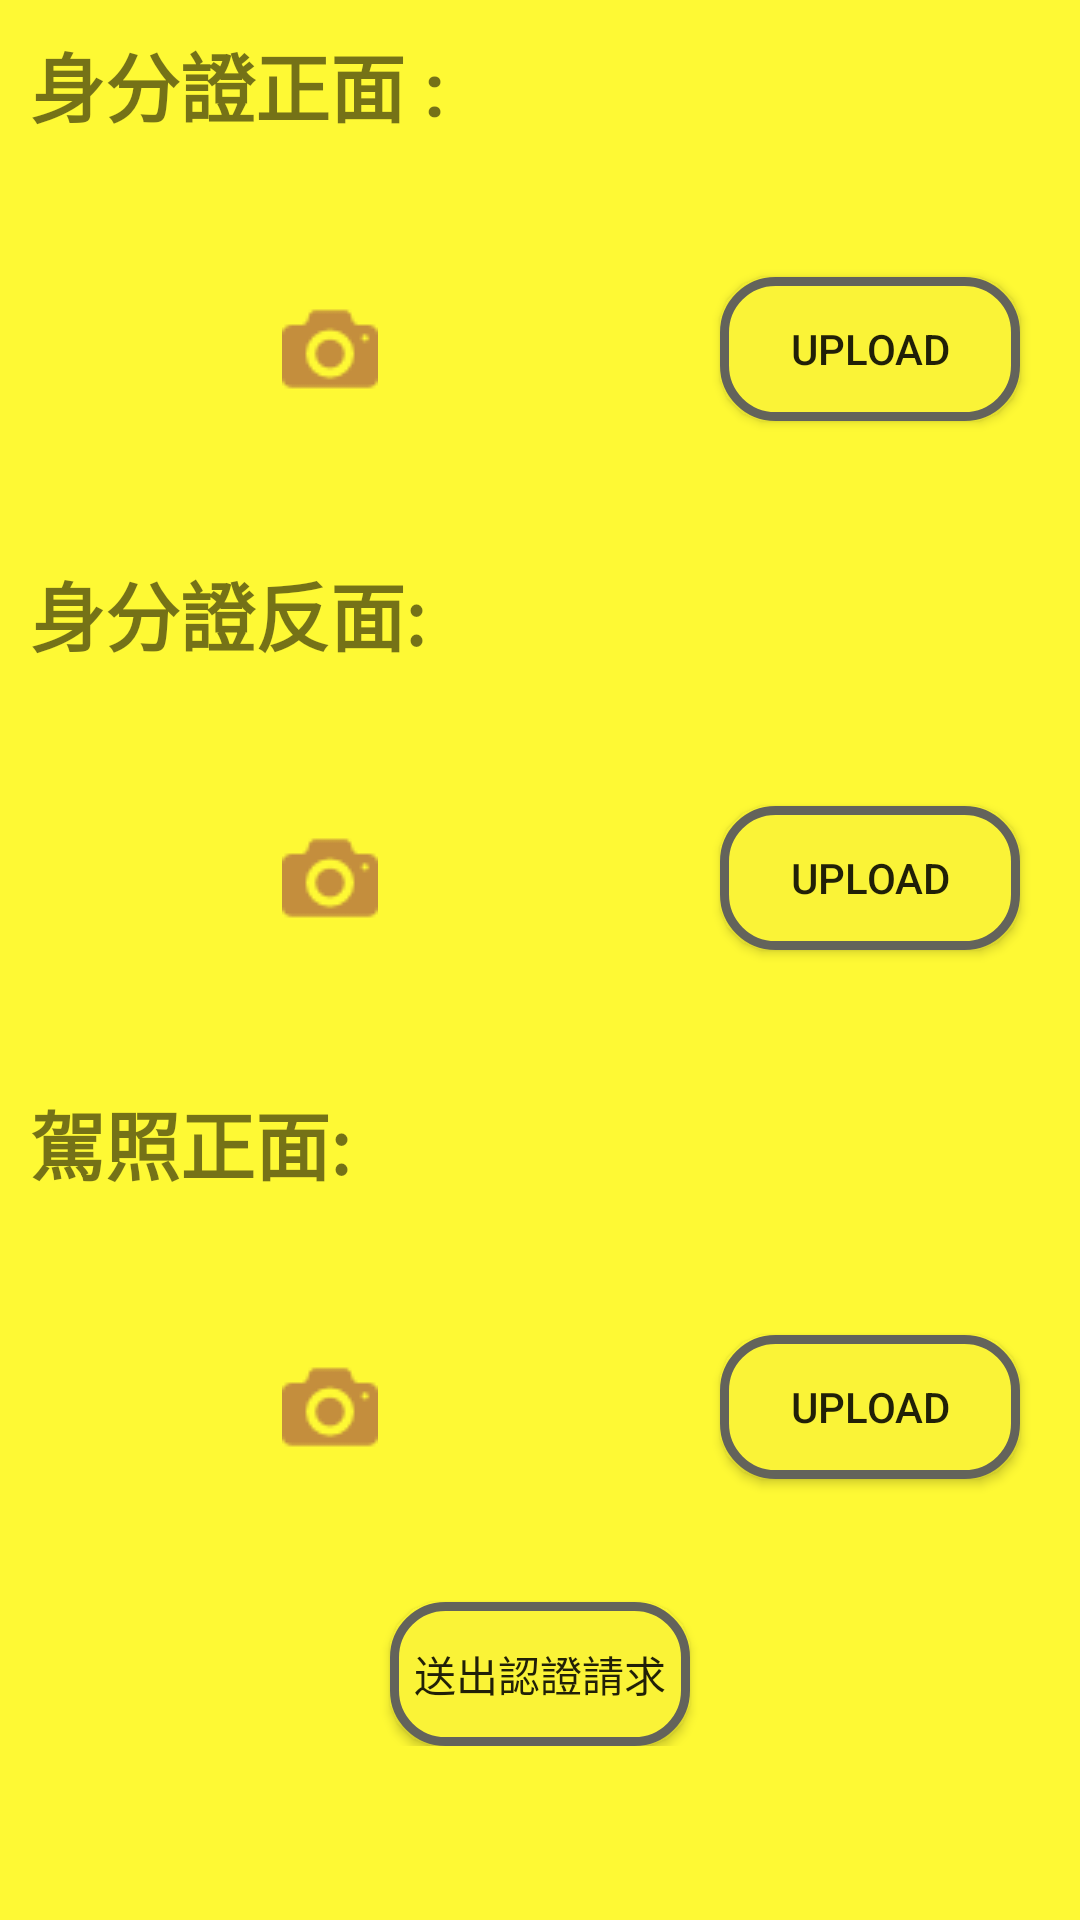

Layout XML and referenced resources for this Android screen:
<!-- AndroidManifest.xml: application theme AppTheme -->
<!-- res/layout/navi_idcheck.xml -->
<?xml version="1.0" encoding="utf-8"?>
<LinearLayout xmlns:android="http://schemas.android.com/apk/res/android"
    xmlns:app="http://schemas.android.com/apk/res-auto"
    xmlns:tools="http://schemas.android.com/tools"
    android:layout_width="match_parent"
    android:layout_height="match_parent"
    android:background="#fef934"
    android:orientation="vertical"
    tools:context="autobike.stanley.idv.android_autobike_v7.navigationlayout.Navi_IDCheck">

    <ScrollView
        android:layout_width="match_parent"
        android:layout_height="match_parent">

        <LinearLayout
            android:layout_width="match_parent"
            android:layout_height="match_parent"
            android:orientation="vertical">

            <TextView
                android:layout_width="wrap_content"
                android:layout_height="wrap_content"
                android:layout_gravity="center_vertical"
                android:layout_marginLeft="10sp"
                android:layout_marginRight="10sp"
                android:layout_marginTop="10dp"
                android:text="身分證正面 :"
                android:textSize="25sp"
                android:textStyle="bold" />

            <LinearLayout
                android:layout_width="match_parent"
                android:layout_height="wrap_content"
                android:layout_marginLeft="10sp"
                android:layout_marginRight="10sp"
                android:layout_marginTop="10dp"
                android:orientation="horizontal">


                <ImageView
                    android:id="@+id/ivId1"
                    android:layout_width="200dp"
                    android:layout_height="120dp"
                    android:background="#fef934"
                    android:scaleType="center"
                    android:src="@drawable/camera" />

                <Button
                    android:id="@+id/btnTakeImage1"
                    android:layout_width="wrap_content"
                    android:layout_height="wrap_content"
                    android:layout_gravity="center_vertical"
                    android:layout_marginLeft="30dp"
                    android:background="@drawable/buttonshape"
                    android:text="upload" />

            </LinearLayout>

            <TextView
                android:layout_width="wrap_content"
                android:layout_height="wrap_content"
                android:layout_gravity="center_vertical"
                android:layout_marginLeft="10sp"
                android:layout_marginRight="10sp"
                android:layout_marginTop="10dp"
                android:text="身分證反面:"
                android:textSize="25sp"
                android:textStyle="bold" />

            <LinearLayout
                android:layout_width="match_parent"
                android:layout_height="wrap_content"
                android:layout_marginLeft="10sp"
                android:layout_marginRight="10sp"
                android:layout_marginTop="10dp"
                android:orientation="horizontal">


                <ImageView
                    android:id="@+id/ivId2"
                    android:layout_width="200dp"
                    android:layout_height="120dp"
                    android:background="#fef934"
                    android:scaleType="center"
                    android:src="@drawable/camera" />

                <Button
                    android:id="@+id/btnTakeImage2"
                    android:layout_width="wrap_content"
                    android:layout_height="wrap_content"
                    android:layout_gravity="center_vertical"
                    android:layout_marginLeft="30dp"
                    android:background="@drawable/buttonshape"
                    android:text="upload" />

            </LinearLayout>

            <TextView
                android:id="@+id/textView2"
                android:layout_width="wrap_content"
                android:layout_height="wrap_content"
                android:layout_gravity="center_vertical"
                android:layout_marginLeft="10sp"
                android:layout_marginRight="10sp"
                android:layout_marginTop="10dp"
                android:text="駕照正面:    "
                android:textSize="25sp"
                android:textStyle="bold" />

            <LinearLayout
                android:layout_width="match_parent"
                android:layout_height="wrap_content"
                android:layout_marginLeft="10sp"
                android:layout_marginRight="10sp"
                android:layout_marginTop="10dp"
                android:orientation="horizontal">


                <ImageView
                    android:id="@+id/ivId3"
                    android:layout_width="200dp"
                    android:layout_height="120dp"
                    android:background="#fef934"
                    android:scaleType="center"
                    android:src="@drawable/camera" />

                <Button
                    android:id="@+id/btnTakeImage3"
                    android:layout_width="wrap_content"
                    android:layout_height="wrap_content"
                    android:layout_gravity="center_vertical"
                    android:layout_marginLeft="30dp"
                    android:background="@drawable/buttonshape"
                    android:text="upload" />
            </LinearLayout>

            <FrameLayout
                android:layout_width="match_parent"
                android:layout_height="wrap_content">

                <Button
                    android:id="@+id/btnSendIDCheck"
                    android:layout_width="wrap_content"
                    android:layout_height="wrap_content"
                    android:layout_gravity="center_horizontal"
                    android:layout_marginTop="5dp"
                    android:background="@drawable/buttonshape"
                    android:text="送出認證請求" />

            </FrameLayout>


        </LinearLayout>
    </ScrollView>
</LinearLayout>
<!-- resources referenced by this layout -->
<resources>
  <!-- drawable buttonshape (drawable) -->
  <?xml version="1.0" encoding="utf-8"?>
  <shape xmlns:android="http://schemas.android.com/apk/res/android"
      android:shape="rectangle" >
  
      <corners
          android:radius="17dp"
          />
      <solid
          android:color="#faf337"
          />
      <padding
          android:left="0dp"
          android:top="0dp"
          android:right="0dp"
          android:bottom="0dp"
          />
      <size
          android:width="100dp"
          android:height="20dp"
          />
      <stroke
          android:width="3dp"
          android:color="#63635B"
          />
  
  </shape>
  <!-- drawable camera: png bitmap (drawable, 838 bytes) -->
  <style name="AppTheme" parent="Theme.AppCompat.Light.NoActionBar">
          
          <item name="colorPrimary">@color/colorPrimary</item>
          <item name="colorPrimaryDark">@color/colorPrimaryDark</item>
          <item name="colorAccent">@color/colorAccent</item>
          <item name="contentInsetStart">0dp</item>
      </style>
  <!-- not gathered from this repository: default colours our renderer supplied (Android Studio template values) -->
  <color name="colorPrimary">#FF6200EE</color>
  <color name="colorPrimaryDark">#FF3700B3</color>
  <color name="colorAccent">#FF03DAC5</color>
</resources>
